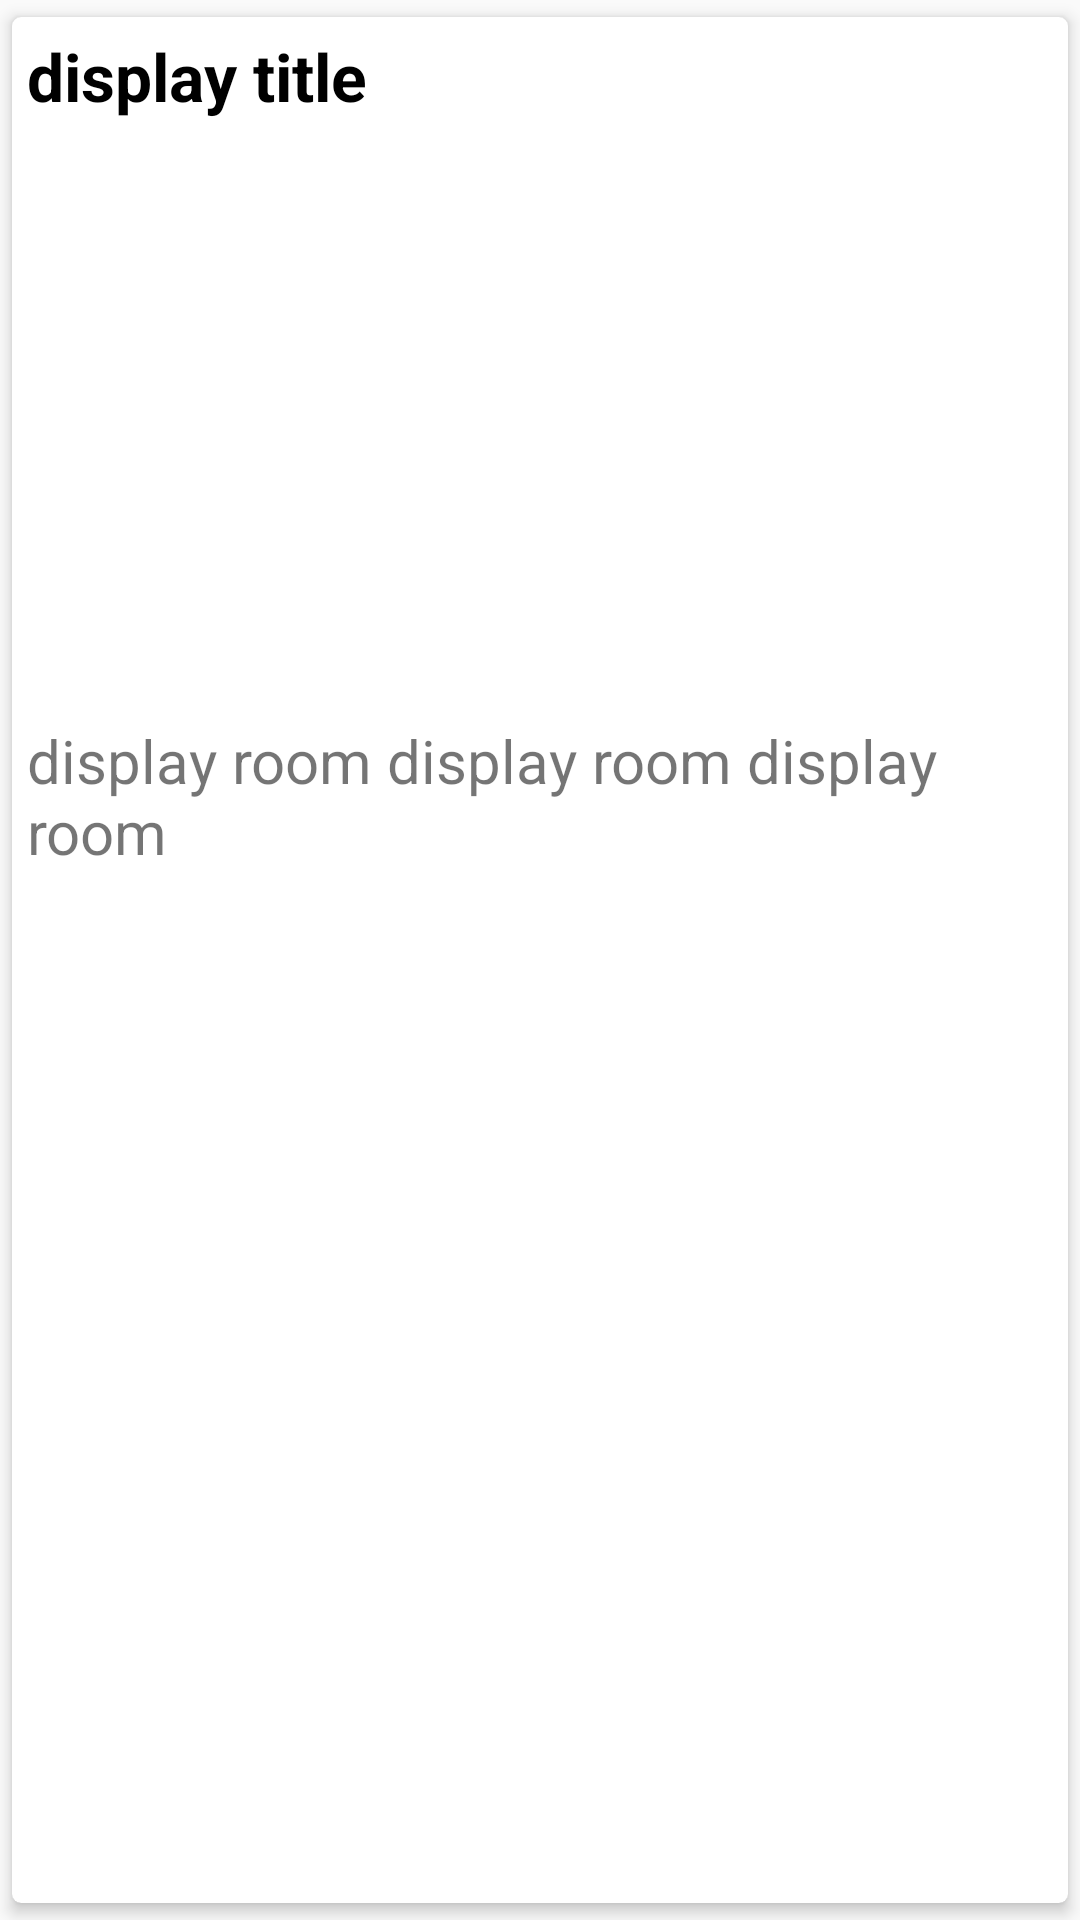

Android layout source for this screen:
<!-- AndroidManifest.xml: application theme AppTheme -->
<!-- res/layout/activity_row.xml -->
<?xml version="1.0" encoding="utf-8"?>
<RelativeLayout xmlns:android="http://schemas.android.com/apk/res/android"
    android:layout_width="match_parent"
    android:layout_height="match_parent"
    xmlns:app="http://schemas.android.com/apk/res-auto">

    <android.support.v7.widget.CardView
        android:layout_width="match_parent"
        android:layout_height="match_parent"
        app:cardBackgroundColor="#fff"
        app:cardCornerRadius="3dp"
        app:cardElevation="3dp"
        app:contentPadding="5dp"
        app:cardUseCompatPadding="true">

        <LinearLayout
            android:layout_width="match_parent"
            android:layout_height="wrap_content"
            android:orientation="vertical">

            <TextView
                android:id="@+id/title"
                android:layout_width="match_parent"
                android:layout_height="wrap_content"
                android:text="display title"
                android:textColor="#000"
                android:textSize="22sp"
                android:textStyle="bold" />

            <ImageView
                android:id="@+id/imageView"
                android:layout_width="match_parent"
                android:layout_height="200dp"
                android:adjustViewBounds="true"
                android:scaleType="centerCrop"
                app:srcCompat="@android:drawable/stat_sys_download" />

            <TextView
                android:id="@+id/room"
                android:layout_width="match_parent"
                android:layout_height="wrap_content"
                android:text="display room display room display room"
                android:textSize="20sp" />
        </LinearLayout>
    </android.support.v7.widget.CardView>

</RelativeLayout>
<!-- resources referenced by this layout -->
<resources>
  <style name="AppTheme" parent="Theme.AppCompat.Light.DarkActionBar">
          <item name="android:windowNoTitle">true</item>
          <item name="colorPrimary">@color/black</item>
          <item name="colorPrimaryDark">@color/black</item>
          <item name="colorAccent">@color/colorAccent</item>
      </style>
  <color name="black">#000000</color>
  <color name="colorAccent">#D81B60</color>
</resources>
